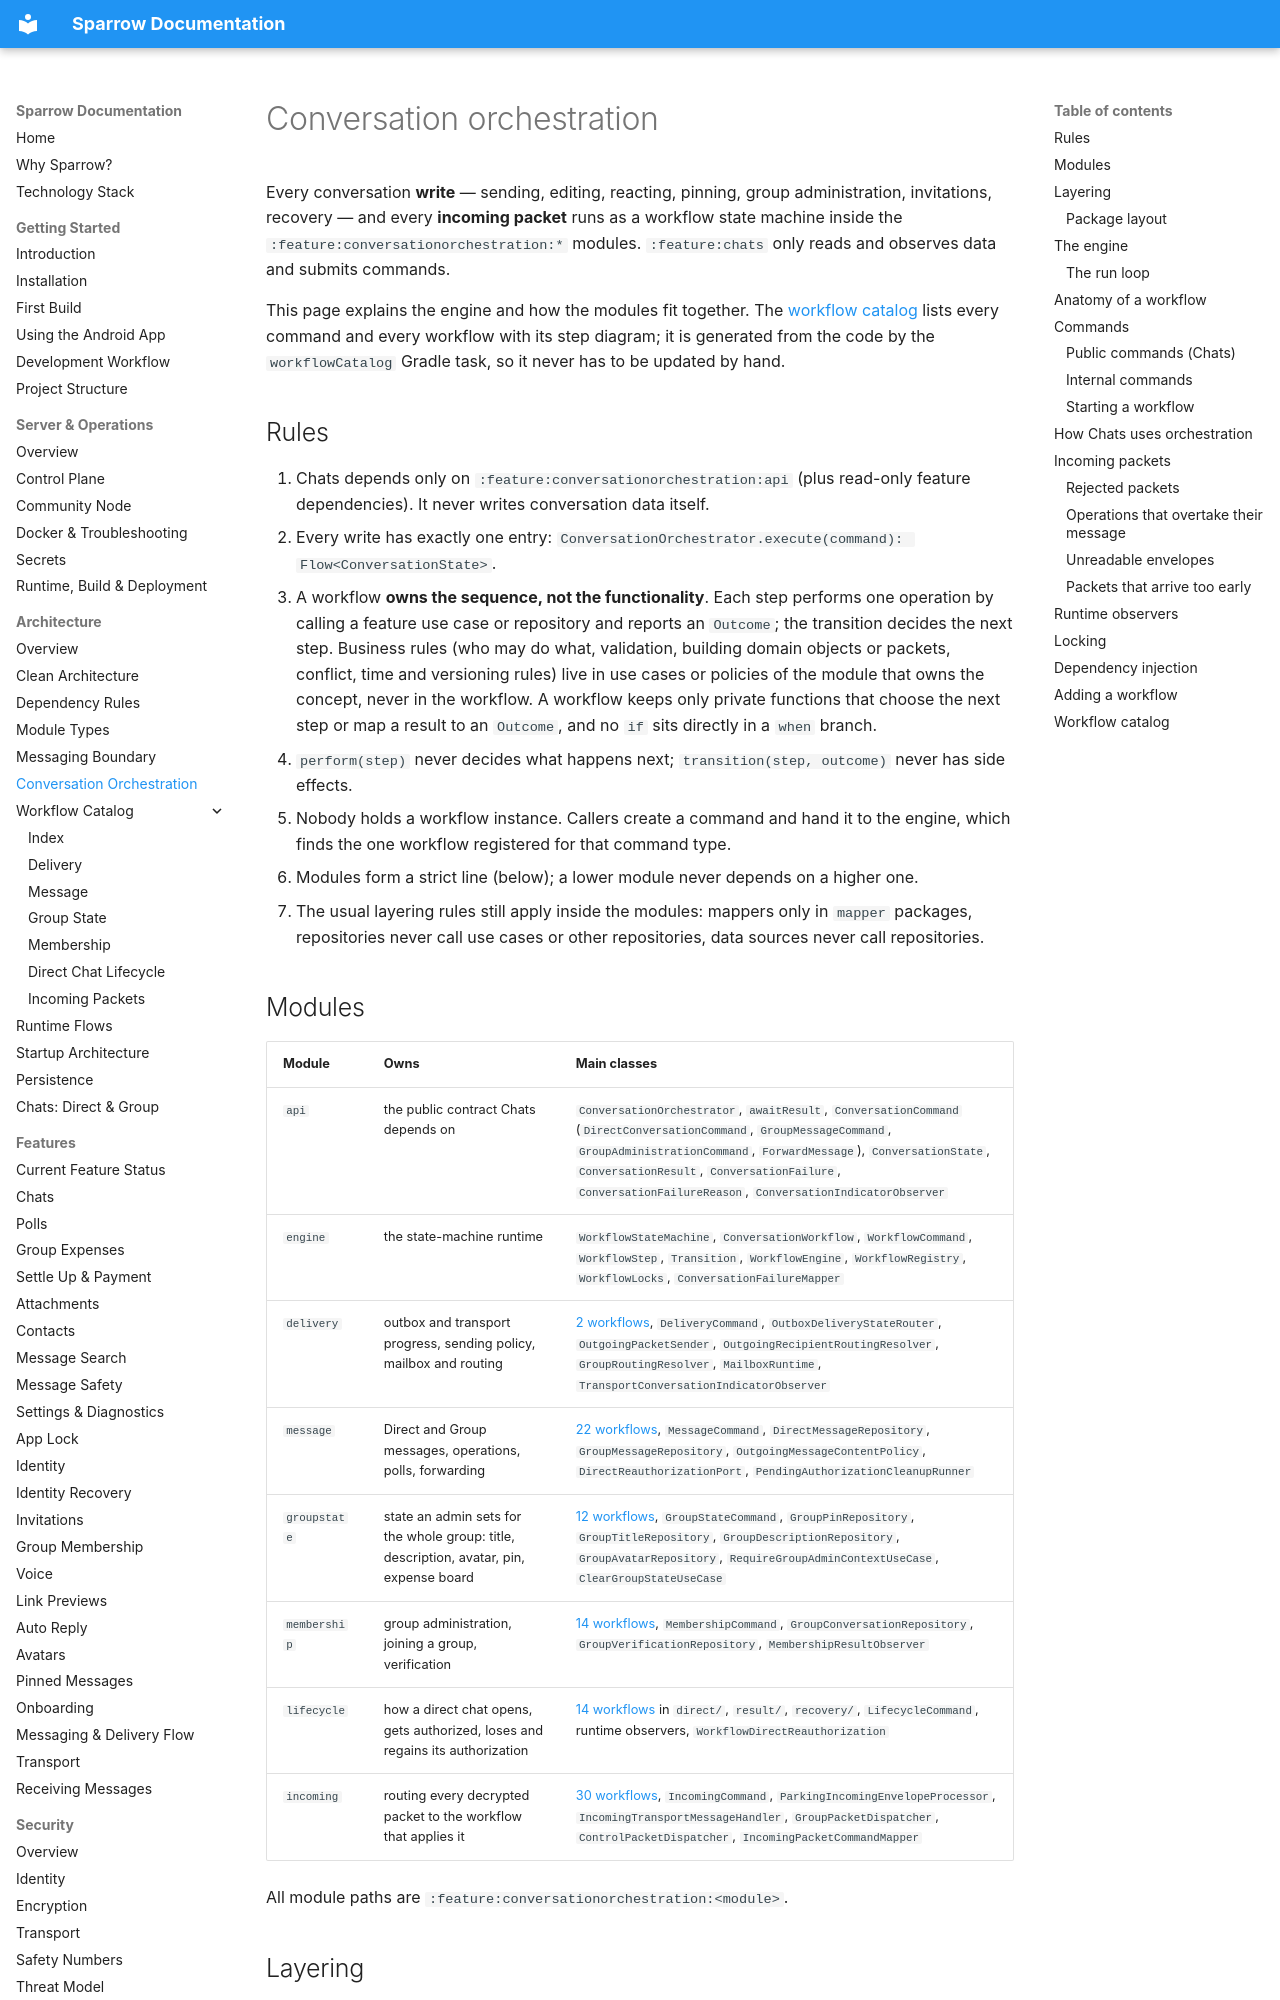

repository: cbgm/Sparrow · page: architecture/conversation-orchestration/index.html · generator: mkdocs

# Conversation orchestration

Every conversation **write** — sending, editing, reacting, pinning, group administration, invitations, recovery — and every **incoming packet** runs as a workflow state machine inside the `:feature:conversationorchestration:*` modules. `:feature:chats` only reads and observes data and submits commands.

This page explains the engine and how the modules fit together. The [workflow catalog](workflows/index.md) lists every command and every workflow with its step diagram; it is generated from the code by the `workflowCatalog` Gradle task, so it never has to be updated by hand.

## Rules

1. Chats depends only on `:feature:conversationorchestration:api` (plus read-only feature dependencies). It never writes conversation data itself.
2. Every write has exactly one entry: `ConversationOrchestrator.execute(command): Flow<ConversationState>`.
3. A workflow **owns the sequence, not the functionality**. Each step performs one operation by calling a feature use case or repository and reports an `Outcome`; the transition decides the next step. Business rules (who may do what, validation, building domain objects or packets, conflict, time and versioning rules) live in use cases or policies of the module that owns the concept, never in the workflow. A workflow keeps only private functions that choose the next step or map a result to an `Outcome`, and no `if` sits directly in a `when` branch.
4. `perform(step)` never decides what happens next; `transition(step, outcome)` never has side effects.
5. Nobody holds a workflow instance. Callers create a command and hand it to the engine, which finds the one workflow registered for that command type.
6. Modules form a strict line (below); a lower module never depends on a higher one.
7. The usual layering rules still apply inside the modules: mappers only in `mapper` packages, repositories never call use cases or other repositories, data sources never call repositories.
